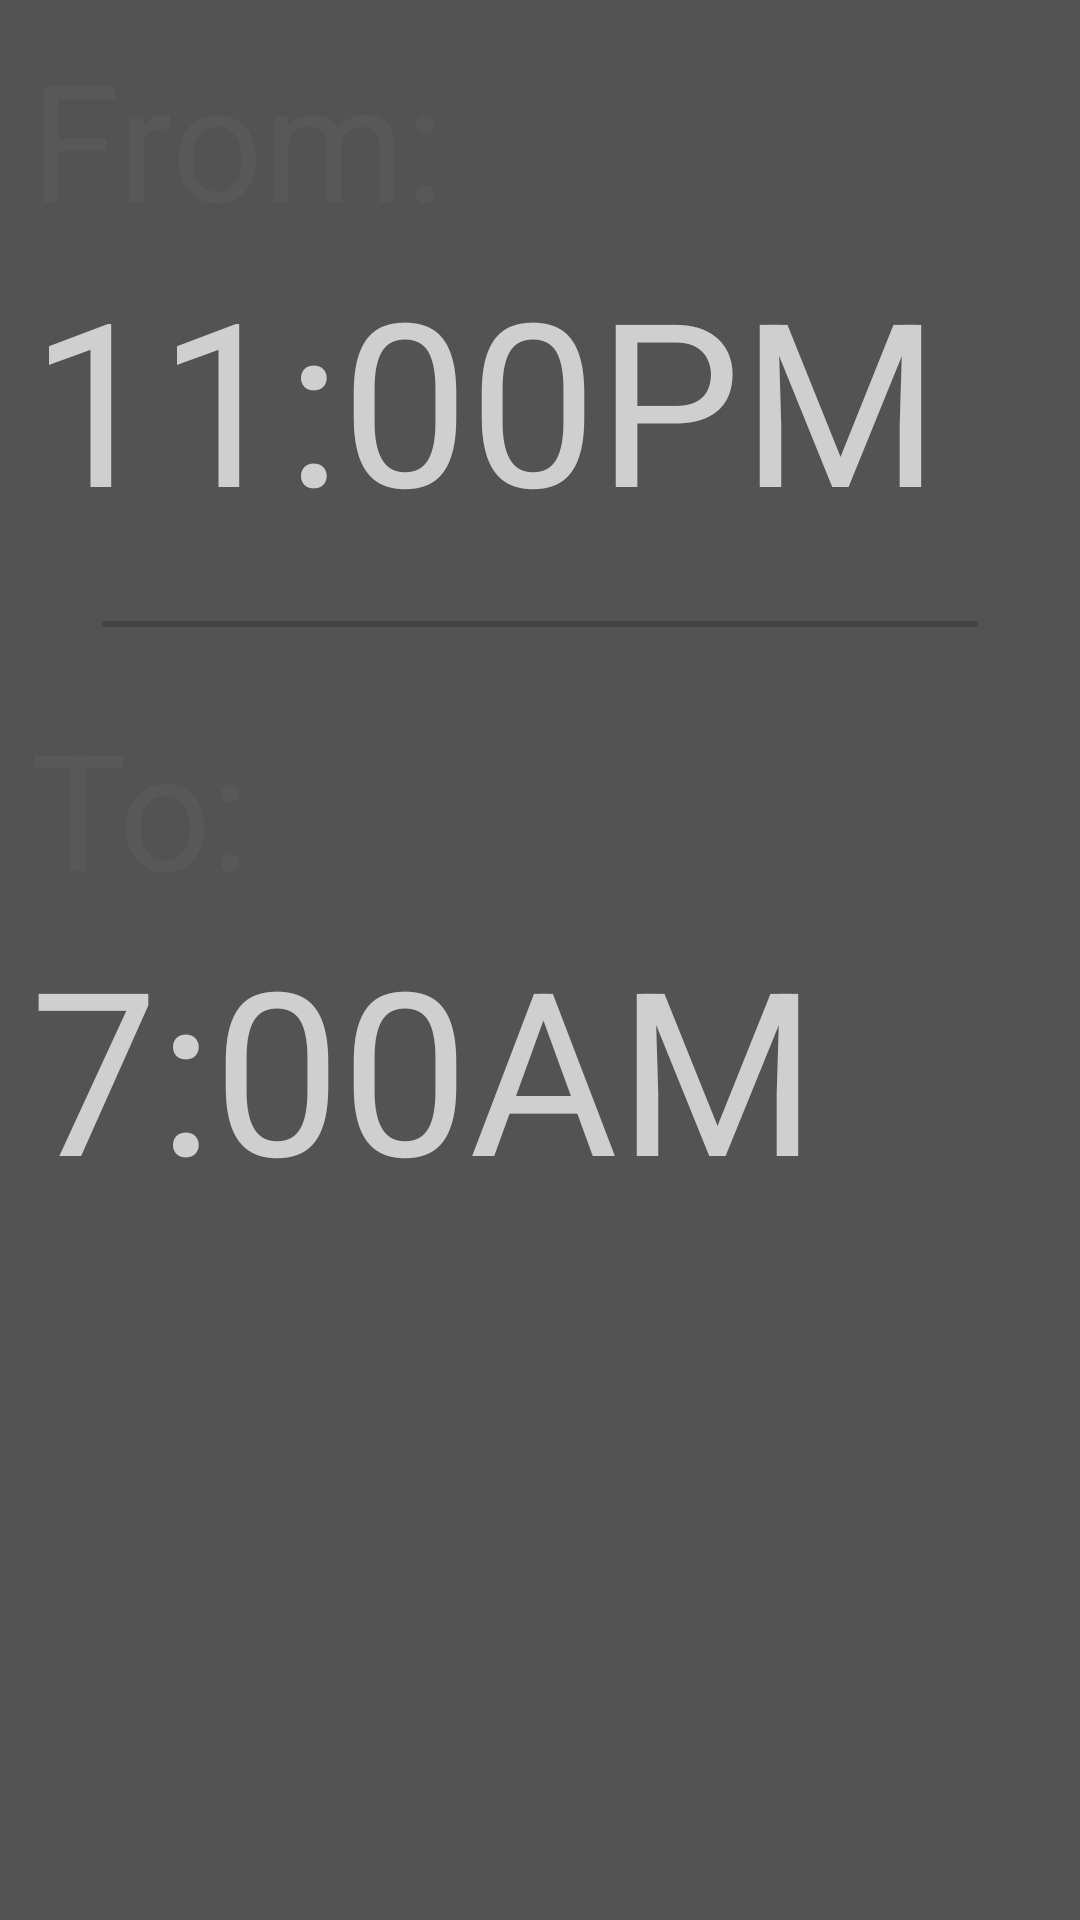

Android layout source for this screen:
<!-- AndroidManifest.xml: activity theme AppTheme.NoActionBar -->
<!-- res/layout/fragment_main.xml -->
<?xml version="1.0" encoding="utf-8"?>

<android.support.constraint.ConstraintLayout xmlns:android="http://schemas.android.com/apk/res/android"
    xmlns:app="http://schemas.android.com/apk/res-auto"
    xmlns:tools="http://schemas.android.com/tools"
    android:layout_width="match_parent"
    android:layout_height="match_parent"
    tools:context="com.example.kareem.dontdisturb.MainActivityFragment"
    android:background="@color/colorPrimaryDark"
    tools:showIn="@layout/activity_main">
<LinearLayout
    android:layout_width="match_parent"
    android:layout_height="match_parent" android:layout_margin="10dp" android:orientation="vertical">

    <TextView
        style="@style/Text_label"
        android:text="@string/from" />
    
    <TextView
        android:id="@+id/from_clock"
        style="@style/Clock_Default"
        android:text="@string/default_from"
        />
    <LinearLayout
        android:layout_width="match_parent"
        android:background="#444"
        android:layout_margin="@dimen/fab_margin"
        android:layout_height="2dp"/>
    <TextView
        style="@style/Text_label"
        android:text="@string/to" />
    
    <TextView
        android:id="@+id/to_clock"
        style="@style/Clock_Default"
        android:text="@string/default_to"
        />
</LinearLayout>

</android.support.constraint.ConstraintLayout>
<!-- res/layout/activity_main.xml (included above) -->
<?xml version="1.0" encoding="utf-8"?>

<android.support.design.widget.CoordinatorLayout xmlns:android="http://schemas.android.com/apk/res/android"
    xmlns:app="http://schemas.android.com/apk/res-auto"
    xmlns:tools="http://schemas.android.com/tools"
    android:layout_width="match_parent"
    android:layout_height="match_parent"
    tools:context="com.example.kareem.dontdisturb.MainActivity" android:background="@drawable/background">

    <android.support.design.widget.AppBarLayout
        android:layout_width="match_parent"
        android:layout_height="wrap_content"
        android:theme="@style/AppTheme.AppBarOverlay">

        <android.support.v7.widget.Toolbar
            android:id="@+id/toolbar"
            android:layout_width="match_parent"
            android:layout_height="?attr/actionBarSize"
            android:background="?attr/colorPrimary"
            app:popupTheme="@style/AppTheme.PopupOverlay" />

    </android.support.design.widget.AppBarLayout>

    <include layout="@layout/content_main" />
</android.support.design.widget.CoordinatorLayout>
<!-- res/layout/content_main.xml (included above) -->
<fragment xmlns:android="http://schemas.android.com/apk/res/android"
    xmlns:app="http://schemas.android.com/apk/res-auto"
    xmlns:tools="http://schemas.android.com/tools"
    android:id="@+id/fragment"
    android:name="com.example.kareem.dontdisturb.MainActivityFragment"
    android:layout_width="match_parent"
    android:layout_height="match_parent"
    app:layout_behavior="@string/appbar_scrolling_view_behavior"
    tools:layout="@layout/fragment_main" />
<!-- resources referenced by this layout -->
<resources>
  <color name="colorPrimaryDark">#aa000000</color>
  <dimen name="fab_margin">24dp</dimen>
  <dimen name="text_size">46sp</dimen>
  <!-- drawable background: jpg bitmap (drawable, 235665 bytes) -->
  <string name="default_from">11:00PM</string>
  <string name="default_to">7:00AM</string>
  <string name="from">From:</string>
  <string name="to">To:</string>
  <style name="AppTheme.AppBarOverlay" parent="ThemeOverlay.AppCompat.Dark.ActionBar" />
  <style name="AppTheme.PopupOverlay" parent="ThemeOverlay.AppCompat.Light" />
  <style name="Clock_Default">
          <item name="android:layout_width">match_parent</item>
          <item name="android:layout_height">wrap_content</item>
          <item name="android:textSize">76sp</item>
          <item name="android:textColor">#cfcfcf</item>
      </style>
  <style name="Text_label">
          <item name="android:layout_width">match_parent</item>
          <item name="android:layout_height">wrap_content</item>
          <item name="android:textColor">#585858</item>
          <item name="android:textSize">54sp</item>
      </style>
  <style name="AppTheme.NoActionBar">
          <item name="windowActionBar">false</item>
          <item name="windowNoTitle">true</item>
      </style>
</resources>
